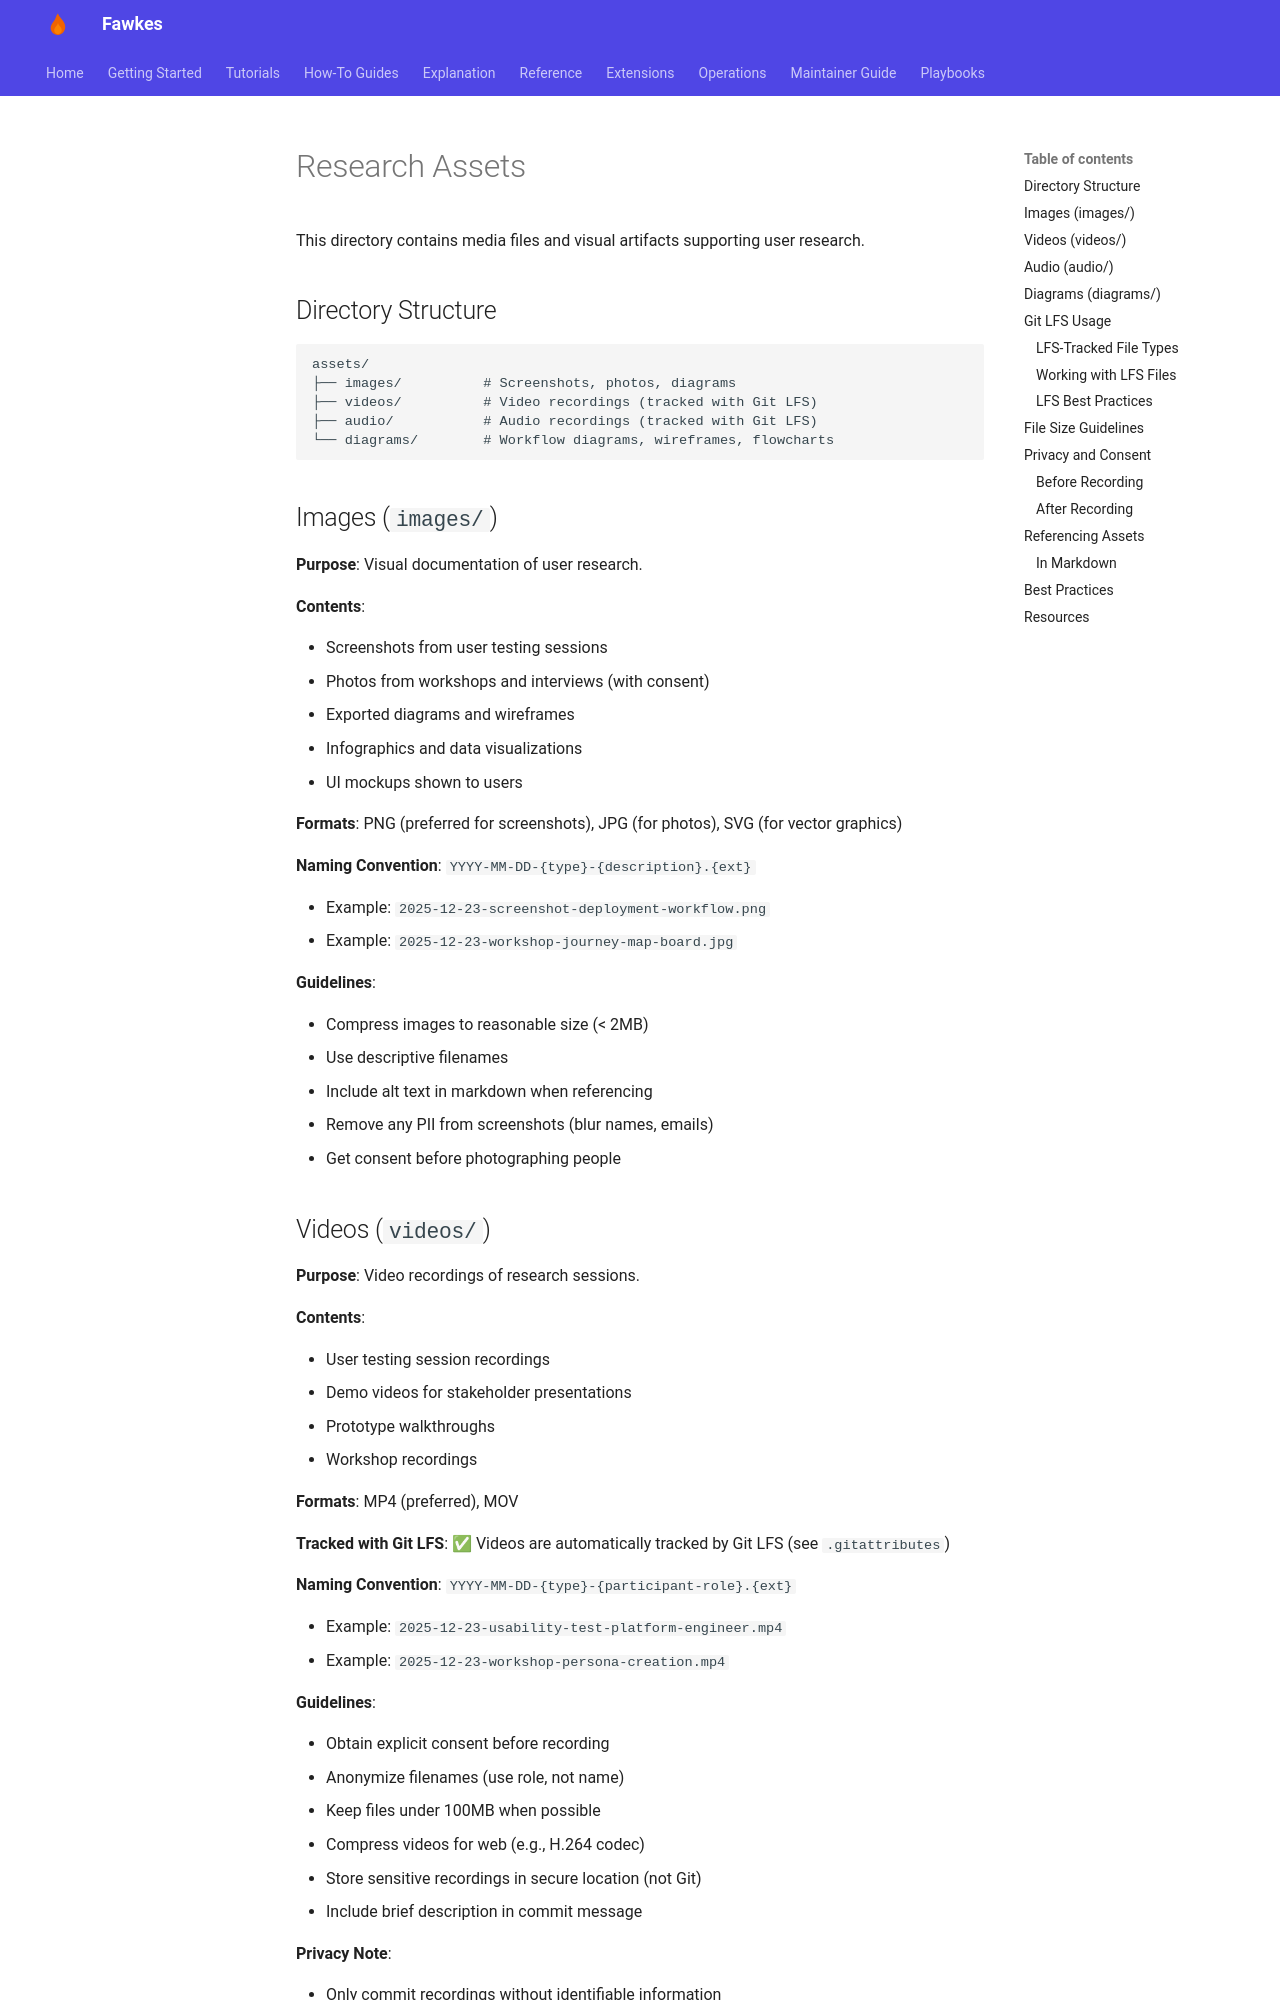

repository: paruff/fawkes · page: research/assets/index.html · generator: mkdocs

# Research Assets

This directory contains media files and visual artifacts supporting user research.

## Directory Structure

```
assets/
├── images/          # Screenshots, photos, diagrams
├── videos/          # Video recordings (tracked with Git LFS)
├── audio/           # Audio recordings (tracked with Git LFS)
└── diagrams/        # Workflow diagrams, wireframes, flowcharts
```

## Images (`images/`)

**Purpose**: Visual documentation of user research.

**Contents**:

- Screenshots from user testing sessions
- Photos from workshops and interviews (with consent)
- Exported diagrams and wireframes
- Infographics and data visualizations
- UI mockups shown to users

**Formats**: PNG (preferred for screenshots), JPG (for photos), SVG (for vector graphics)

**Naming Convention**: `YYYY-MM-DD-{type}-{description}.{ext}`

- Example: `2025-12-23-screenshot-deployment-workflow.png`
- Example: `2025-12-23-workshop-journey-map-board.jpg`

**Guidelines**:

- Compress images to reasonable size (< 2MB)
- Use descriptive filenames
- Include alt text in markdown when referencing
- Remove any PII from screenshots (blur names, emails)
- Get consent before photographing people
